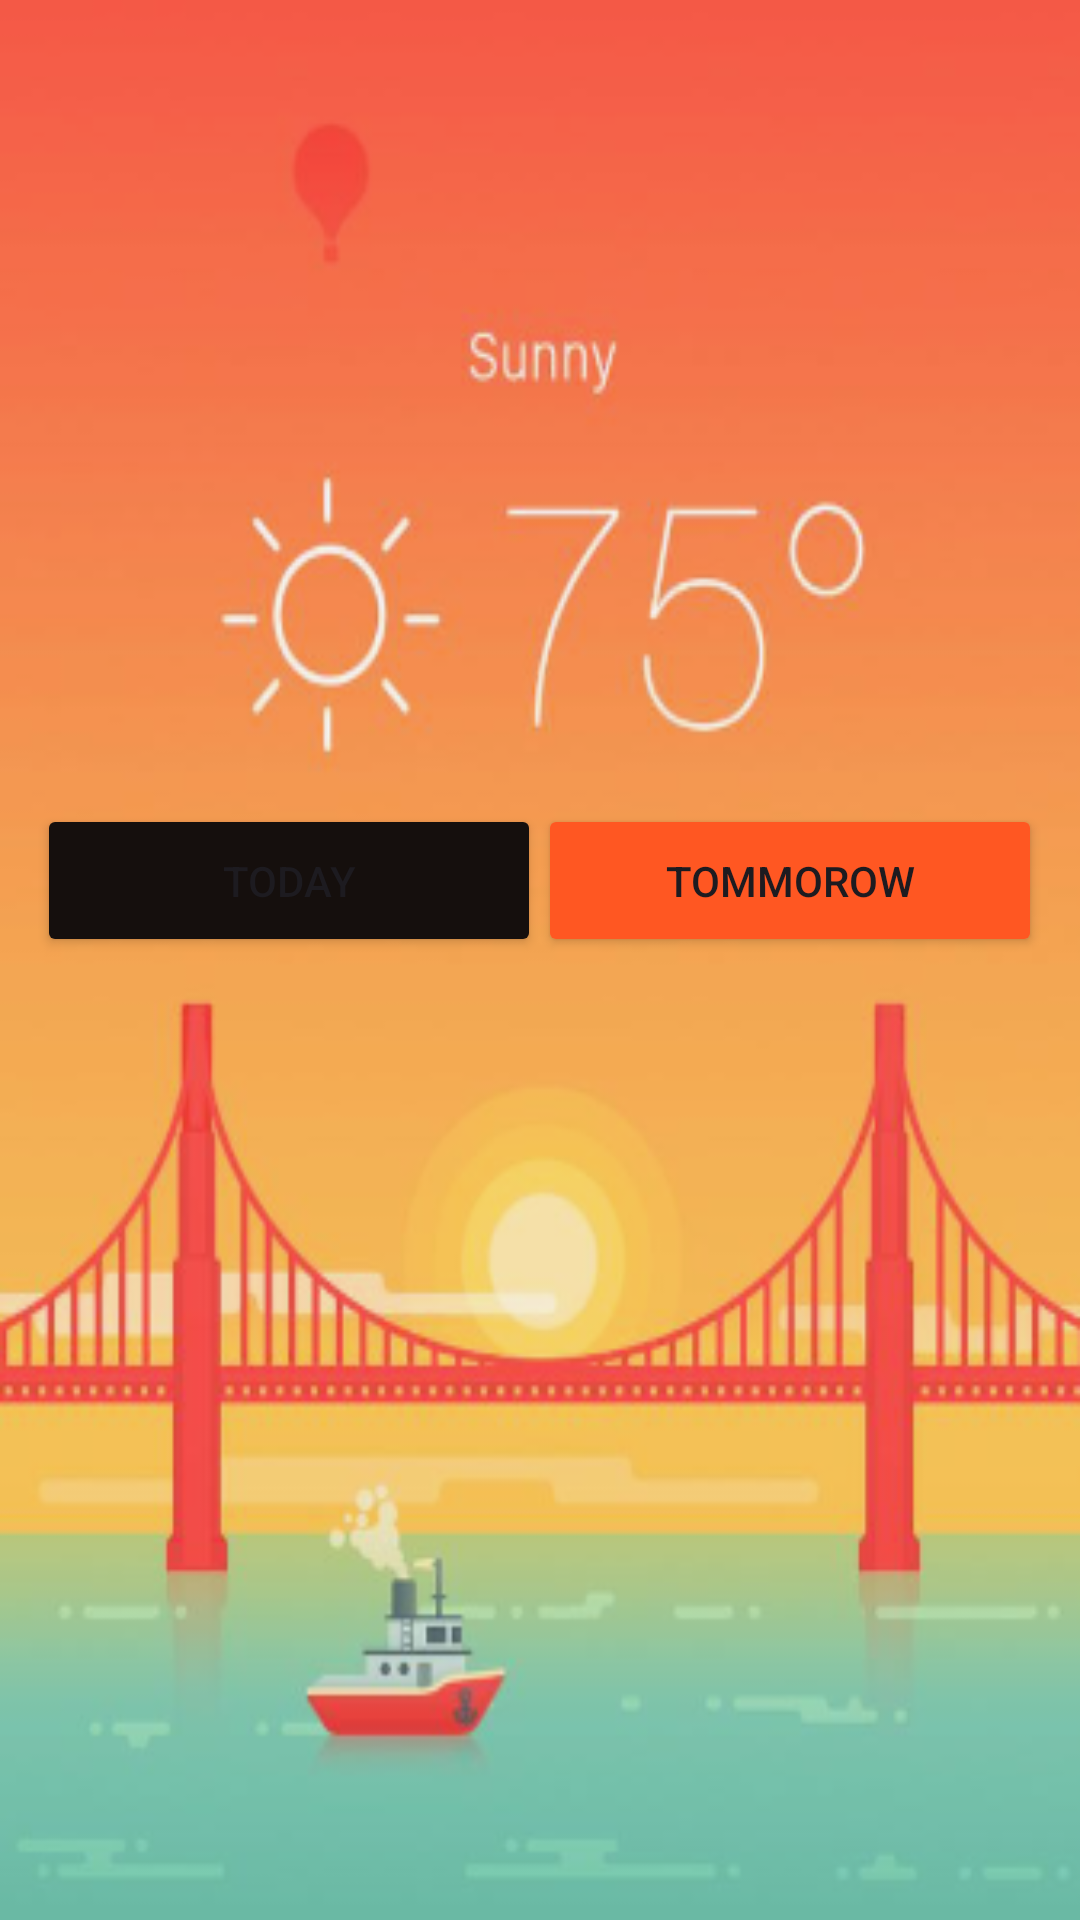

Android layout source for this screen:
<!-- AndroidManifest.xml: application theme Theme.Bryle -->
<!-- res/layout/activity_main.xml -->
<?xml version="1.0" encoding="utf-8"?>
<androidx.constraintlayout.widget.ConstraintLayout xmlns:android="http://schemas.android.com/apk/res/android"
    xmlns:app="http://schemas.android.com/apk/res-auto"
    xmlns:tools="http://schemas.android.com/tools"
    android:layout_width="match_parent"
    android:layout_height="match_parent"
    android:background="@drawable/night3_jpg"
    tools:context=".MainActivity" >

    <Button
        android:id="@+id/button"
        android:layout_width="168dp"
        android:layout_height="51dp"
        android:backgroundTint="#150F0D"
        android:text="Today"
        app:layout_constraintBottom_toBottomOf="parent"
        app:layout_constraintEnd_toEndOf="parent"
        app:layout_constraintHorizontal_bias="0.065"
        app:layout_constraintStart_toStartOf="parent"
        app:layout_constraintTop_toTopOf="parent"
        app:layout_constraintVertical_bias="0.455" />

    <Button
        android:id="@+id/button2"
        android:layout_width="168dp"
        android:layout_height="51dp"
        android:backgroundTint="#FF5722"
        android:text="Tommorow"
        app:layout_constraintBottom_toBottomOf="parent"
        app:layout_constraintEnd_toEndOf="parent"
        app:layout_constraintHorizontal_bias="0.934"
        app:layout_constraintStart_toStartOf="parent"
        app:layout_constraintTop_toTopOf="parent"
        app:layout_constraintVertical_bias="0.455" />
</androidx.constraintlayout.widget.ConstraintLayout>
<!-- resources referenced by this layout -->
<resources>
  <!-- drawable night3_jpg: png bitmap (drawable, 110552 bytes) -->
  <style name="Theme.Bryle" parent="Base.Theme.Bryle" />
  <style name="Base.Theme.Bryle" parent="Theme.Material3.DayNight.NoActionBar">
          
          
      </style>
</resources>
